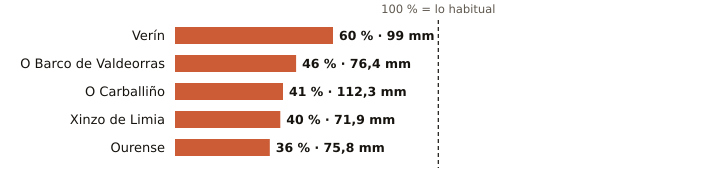

Source data for this figure (header and first rows):
estacion, provincia, indicativo, mm_otono, referencia_mm, pct, periodo_referencia, hasta, hora
Verín, Ourense, 2978X, 99.0, 163.9, 60, 2009-2025, 2026-11-11, 23
O Barco de Valdeorras, Ourense, 1583X, 76.4, 164.5, 46, 2004-2025, 2026-11-11, 20
O Carballiño, Ourense, 1700X, 112.3, 272.3, 41, 1991-2020, 2026-11-11, 
Xinzo de Limia, Ourense, 1735X, 71.9, 181.3, 40, 2006-2025, 2026-11-11, 
Ourense, Ourense, 1690A, 75.8, 211.6, 36, 1991-2020, 2026-11-11, 
